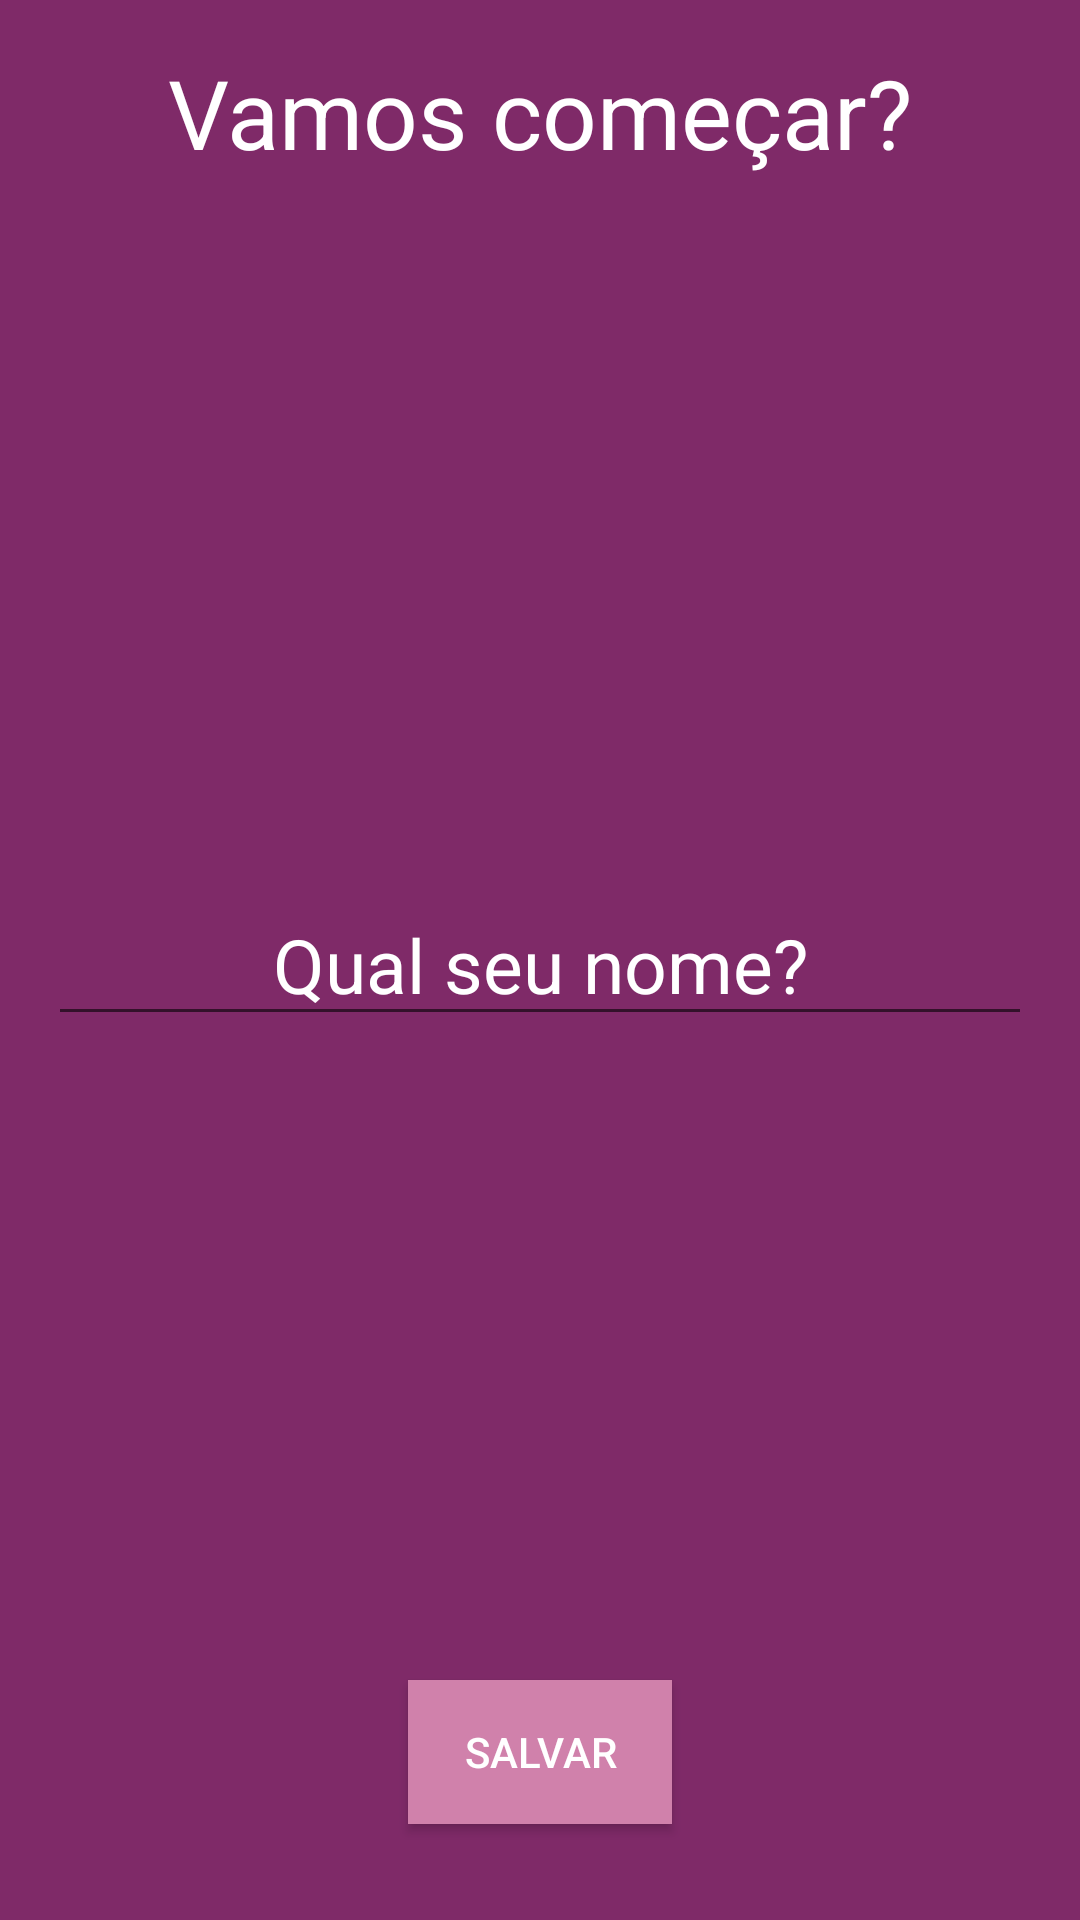

Here is an Android app screen rendered from its layout file. Give the layout XML and the strings, colors and styles it references.
<!-- AndroidManifest.xml: application theme Theme.Motivation -->
<!-- res/layout/activity_splash.xml -->
<?xml version="1.0" encoding="utf-8"?>
<RelativeLayout xmlns:android="http://schemas.android.com/apk/res/android"
    xmlns:tools="http://schemas.android.com/tools"
    android:layout_width="match_parent"
    android:layout_height="match_parent"
    android:background="@color/colorPrimary"
    android:padding="16dp"
    tools:context=".ui.SplashActivity">

    <TextView
        android:id="@+id/textToStart"
        android:layout_width="wrap_content"
        android:layout_height="wrap_content"
        android:layout_centerHorizontal="true"
        android:text="Vamos começar?"
        android:textColor="@color/white"
        android:textSize="32sp" />

    <EditText
        android:id="@+id/editName"
        android:layout_width="match_parent"
        android:layout_height="wrap_content"
        android:layout_centerHorizontal="true"
        android:layout_centerVertical="true"
        android:gravity="center"
        android:hint="Qual seu nome?"
        android:inputType="text"
        android:textColorHint="@color/white"
        android:textSize="25sp" />

    <androidx.appcompat.widget.AppCompatButton
        android:id="@+id/buttonSave"
        android:layout_width="wrap_content"
        android:layout_height="wrap_content"
        android:layout_alignParentBottom="true"
        android:layout_centerHorizontal="true"
        android:layout_marginBottom="16dp"
        android:background="@color/colorAccent"
        android:padding="8dp"
        android:text="SALVAR"
        android:textColor="@color/white" />

</RelativeLayout>
<!-- resources referenced by this layout -->
<resources>
  <color name="colorAccent">#D081AB</color>
  <color name="colorPrimary">#7F2A68</color>
  <color name="white">#FFFFFFFF</color>
  <style name="Theme.Motivation" parent="Theme.MaterialComponents.DayNight.DarkActionBar">
          
          <item name="colorPrimary">@color/colorPrimary</item>
          <item name="colorPrimaryVariant">@color/darkGrey</item>
          <item name="colorOnPrimary">@color/white</item>
          
          <item name="colorSecondary">@color/colorAccent</item>
          <item name="colorSecondaryVariant">@color/colorPrimary</item>
          <item name="colorOnSecondary">@color/black</item>
          
          <item name="android:statusBarColor" tools:targetApi="l">?attr/colorPrimaryVariant</item>
          
      </style>
  <color name="darkGrey">#4D4D4D</color>
  <color name="black">#FF000000</color>
</resources>
